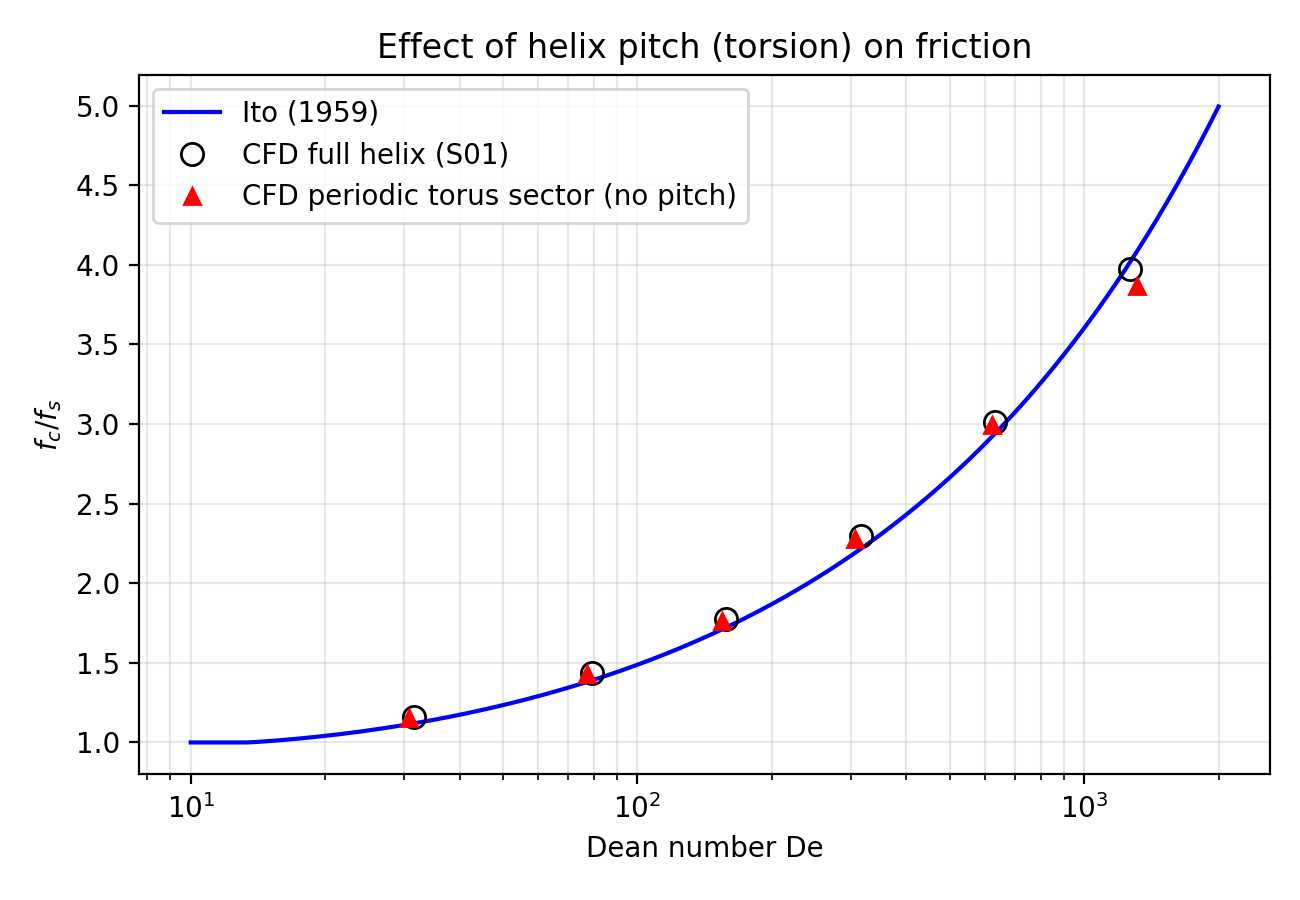

The data file committed next to this chart (first rows):
Re, De, fc_over_fs_torus, fc_over_fs_helix, fc_over_fs_ito, converged
97.2, 30.74, 1.152, 1.159, 1.114, 1
243.4, 76.96, 1.428, 1.428, 1.379, 1
488.9, 154.6, 1.762, 1.761, 1.71, 1
972.9, 307.7, 2.278, 2.276, 2.193, 1
1965, 621.5, 2.994, 2.992, 2.92, 1
4151, 1313, 3.867, 3.976, 4.084, 0
